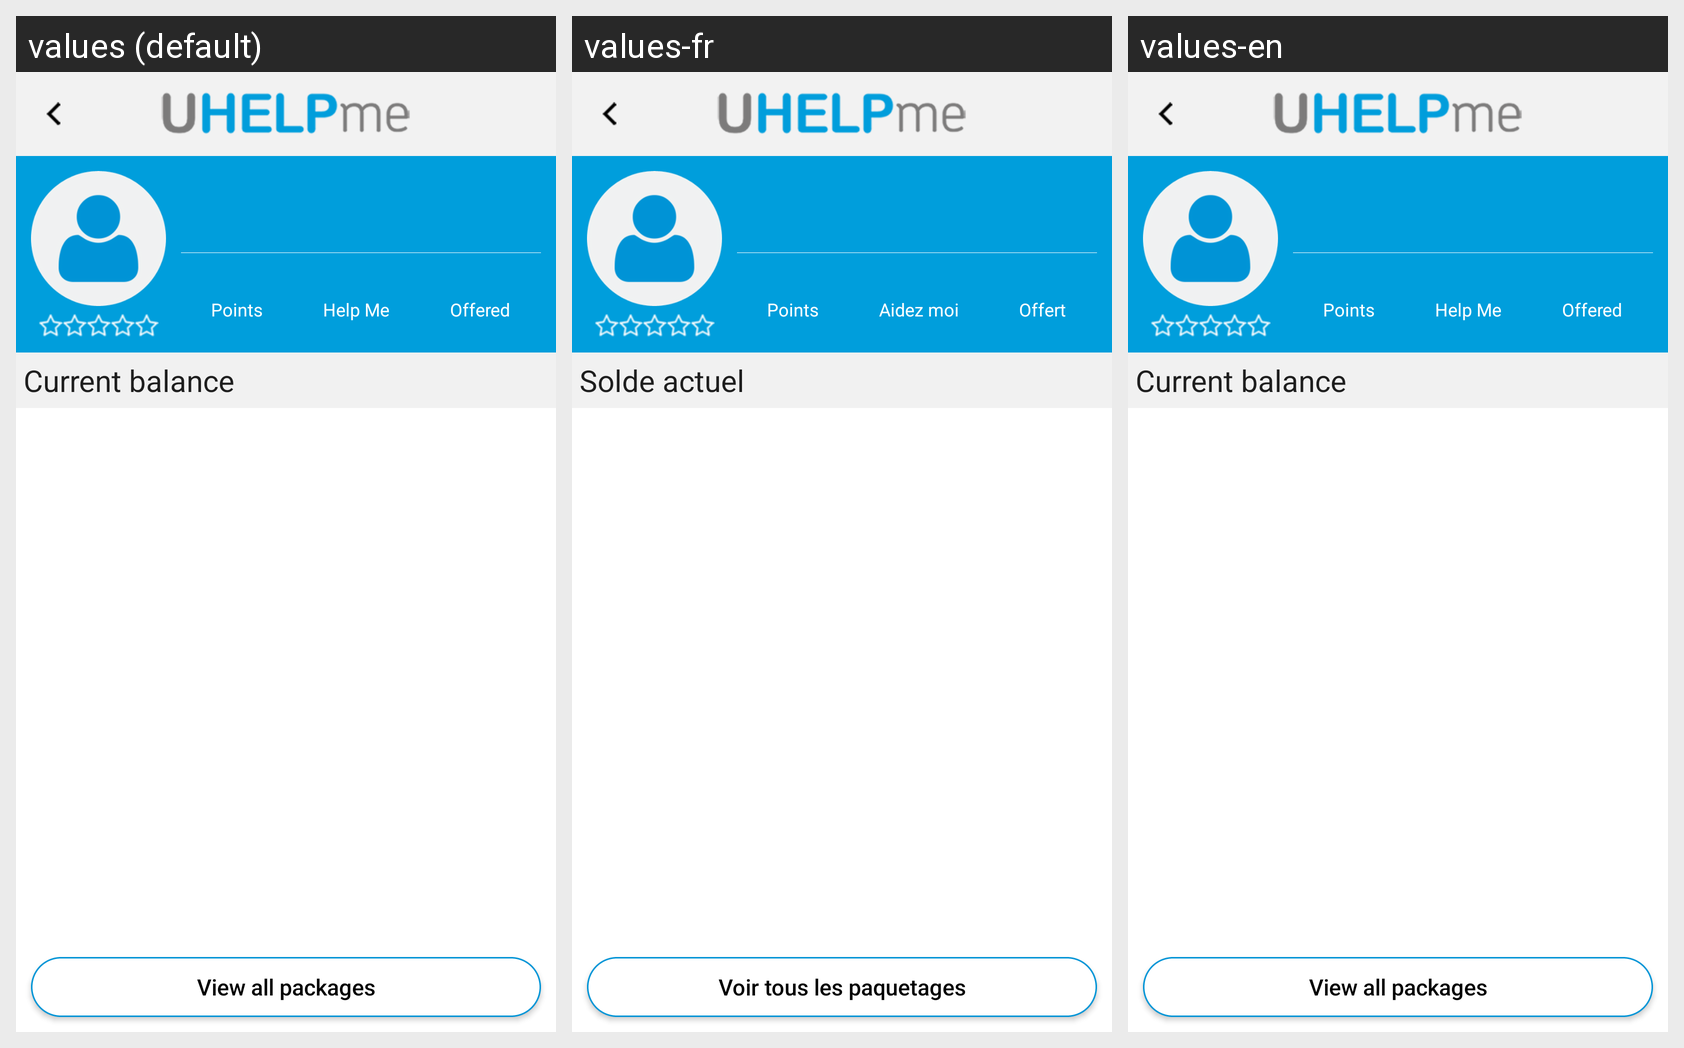

Here is an Android app screen in its default locale and in the app's own translations. Write out the translated-string differences for the strings that appear on this screen.
Android screen res/layout/fragment_packages.xml rendered under 3 locales, left to right: values (default), values-fr, values-en. Device: Nexus 5 (rendered at 1080×1920; each locale shown at half size, 540×960, under a caption strip naming it); theme AppTheme.
Strings drawn on this screen, with the default value and each locale's value (text and hints the layout hard-codes, and strings that could not be matched under every locale, appear in the picture but are not listed):

current_balance
  values: Current balance
  values-fr: Solde actuel
  values-en: Current balance

view_all_packages
  values: View all packages
  values-fr: Voir tous les paquetages
  values-en: View all packages

str_points
  values: Points
  values-fr: Points
  values-en: Points

help_me
  values: Help Me
  values-fr: Aidez moi
  values-en: Help Me

str_offered
  values: Offered
  values-fr: Offert
  values-en: Offered
